Dataset: sandwich (GitHub, angiechang11/sandwich). Classes: deluxe sandwich, plain sandwich, veggie sandwich.

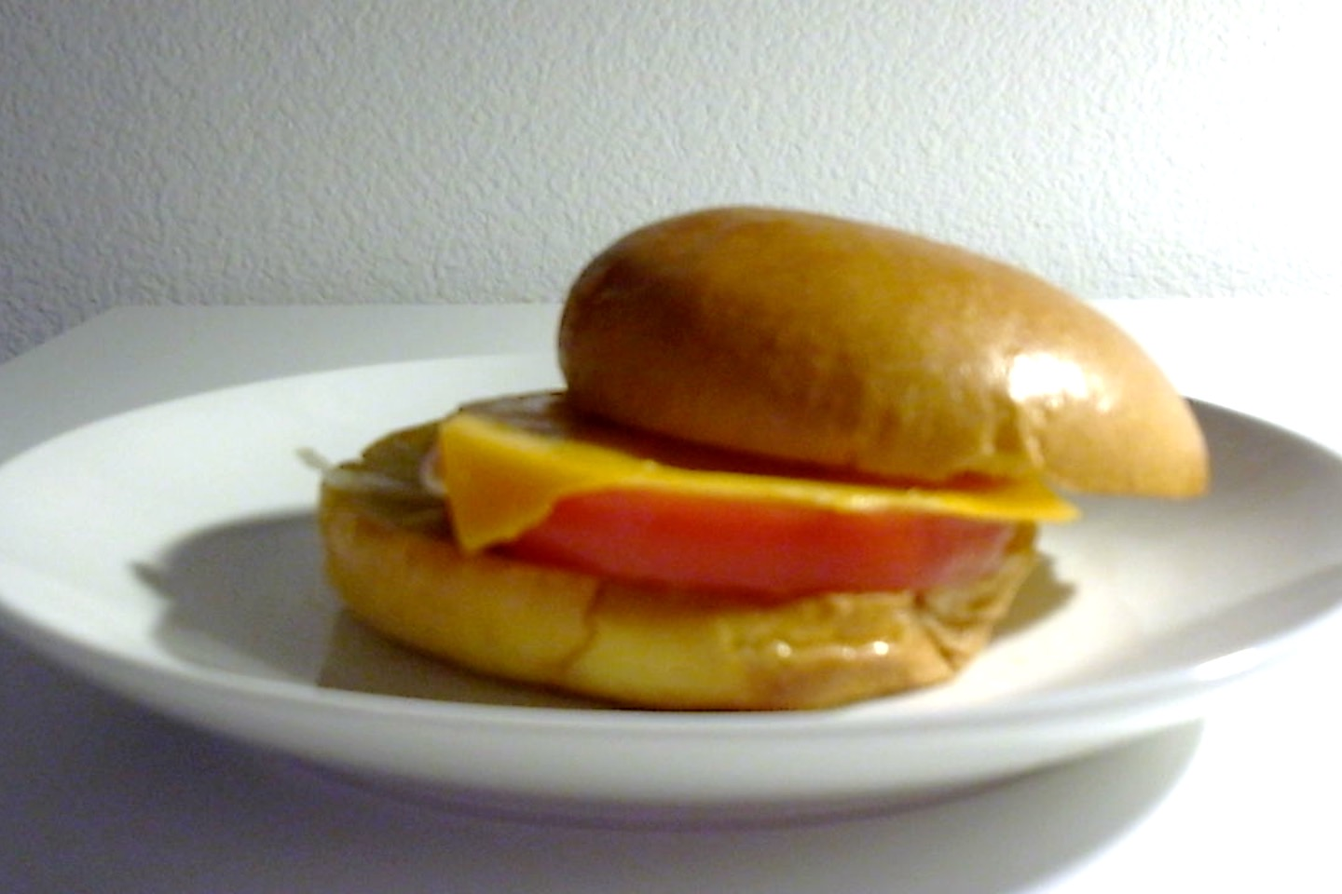
Label: veggie sandwich

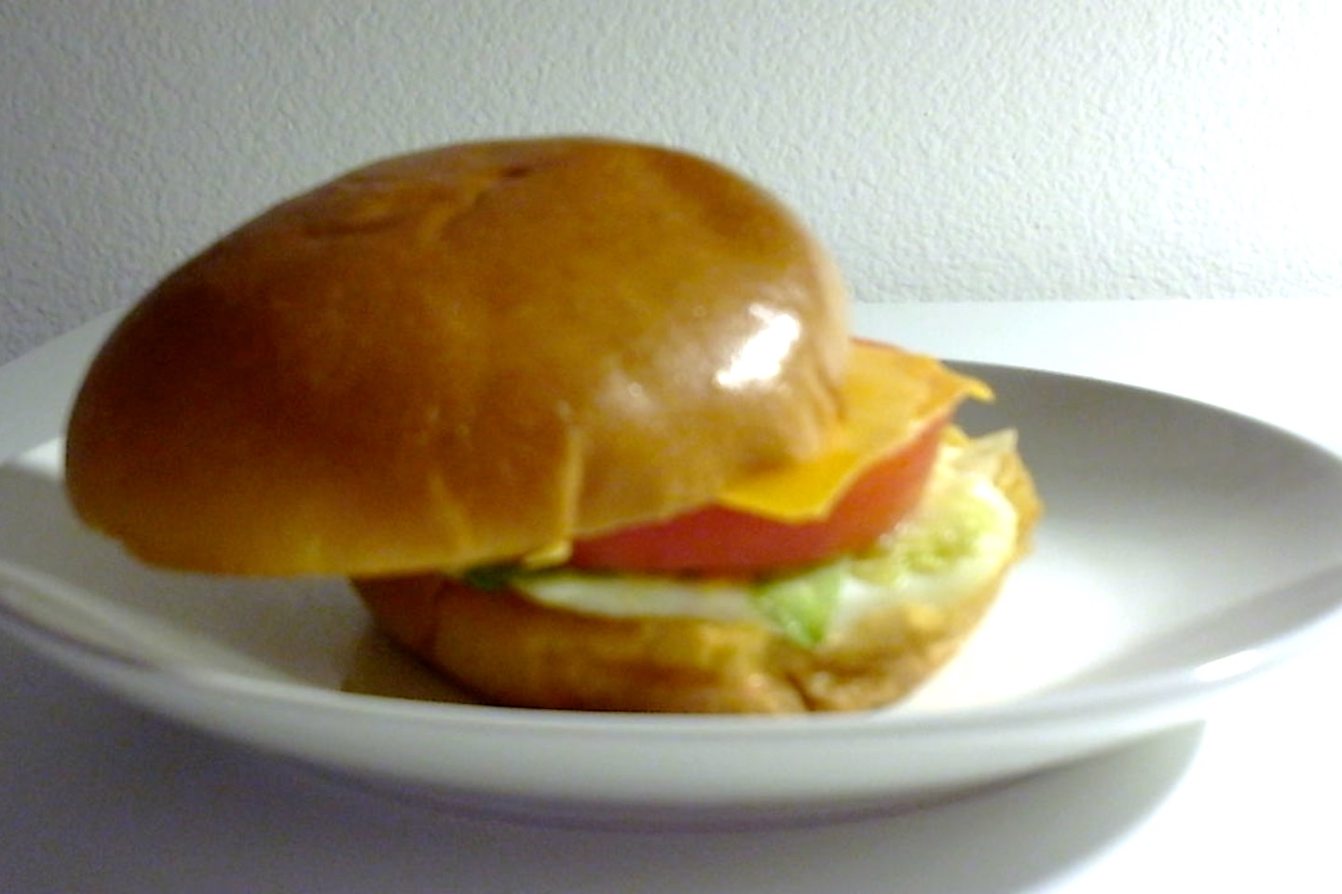
Label: deluxe sandwich

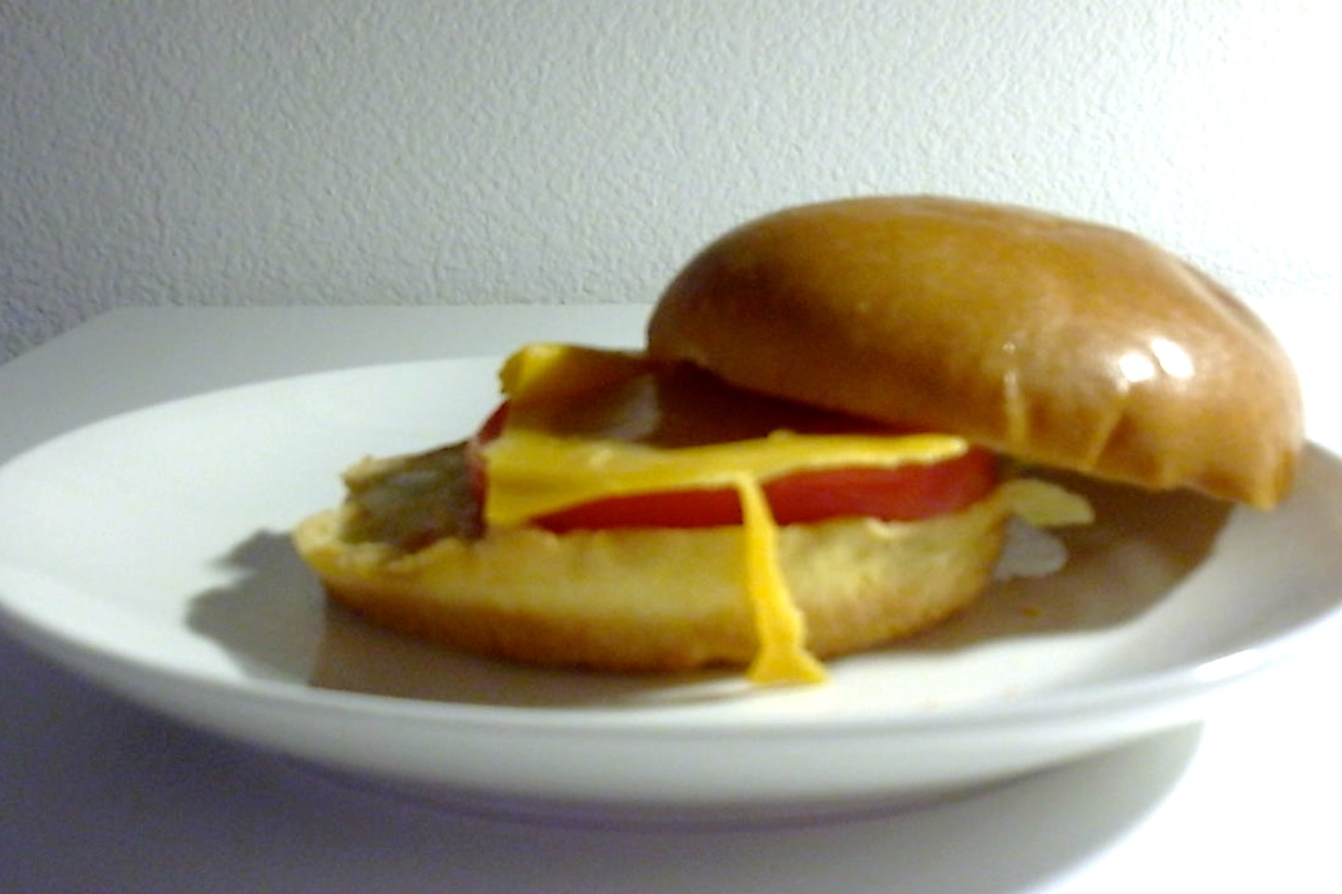
Label: veggie sandwich

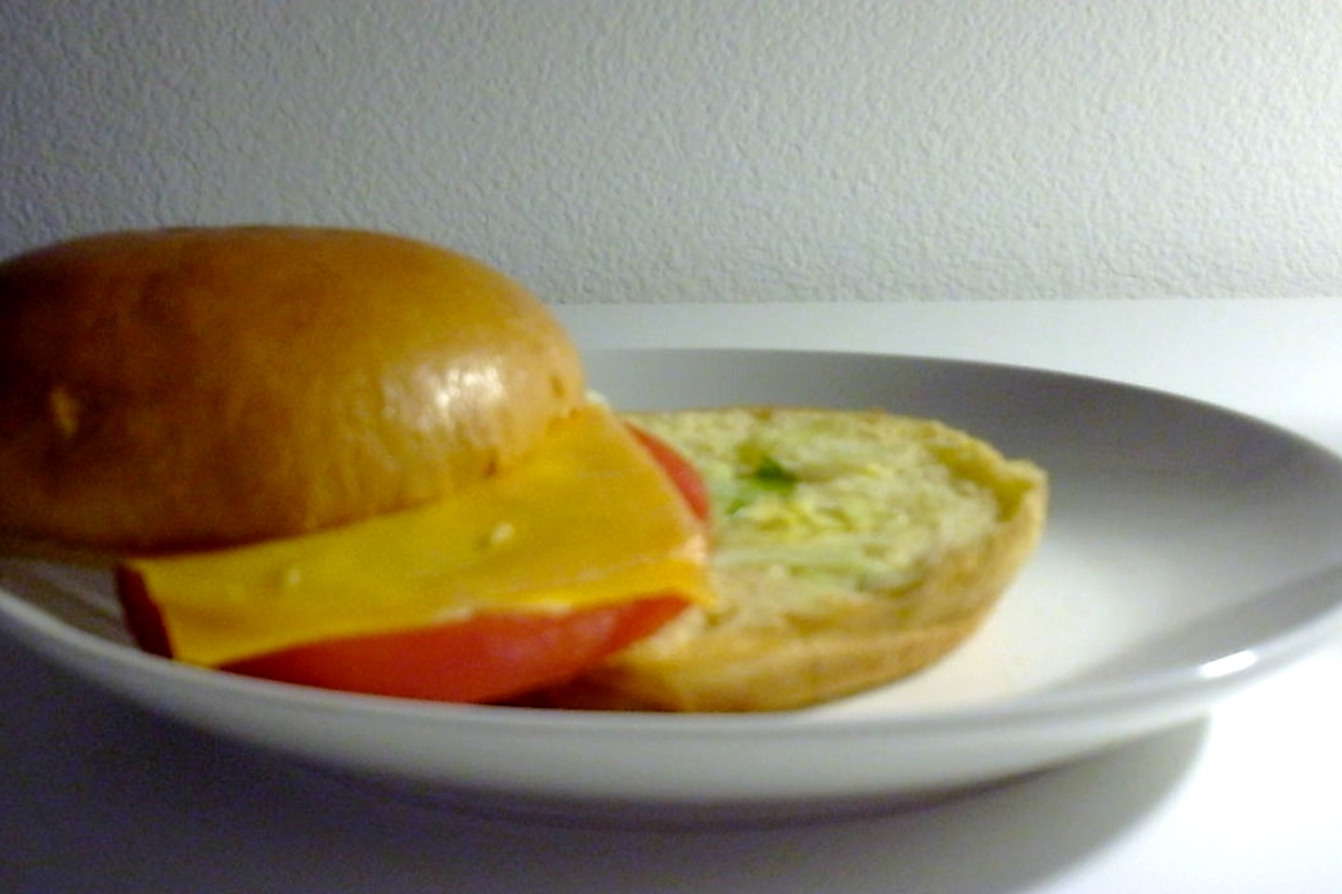
Label: veggie sandwich

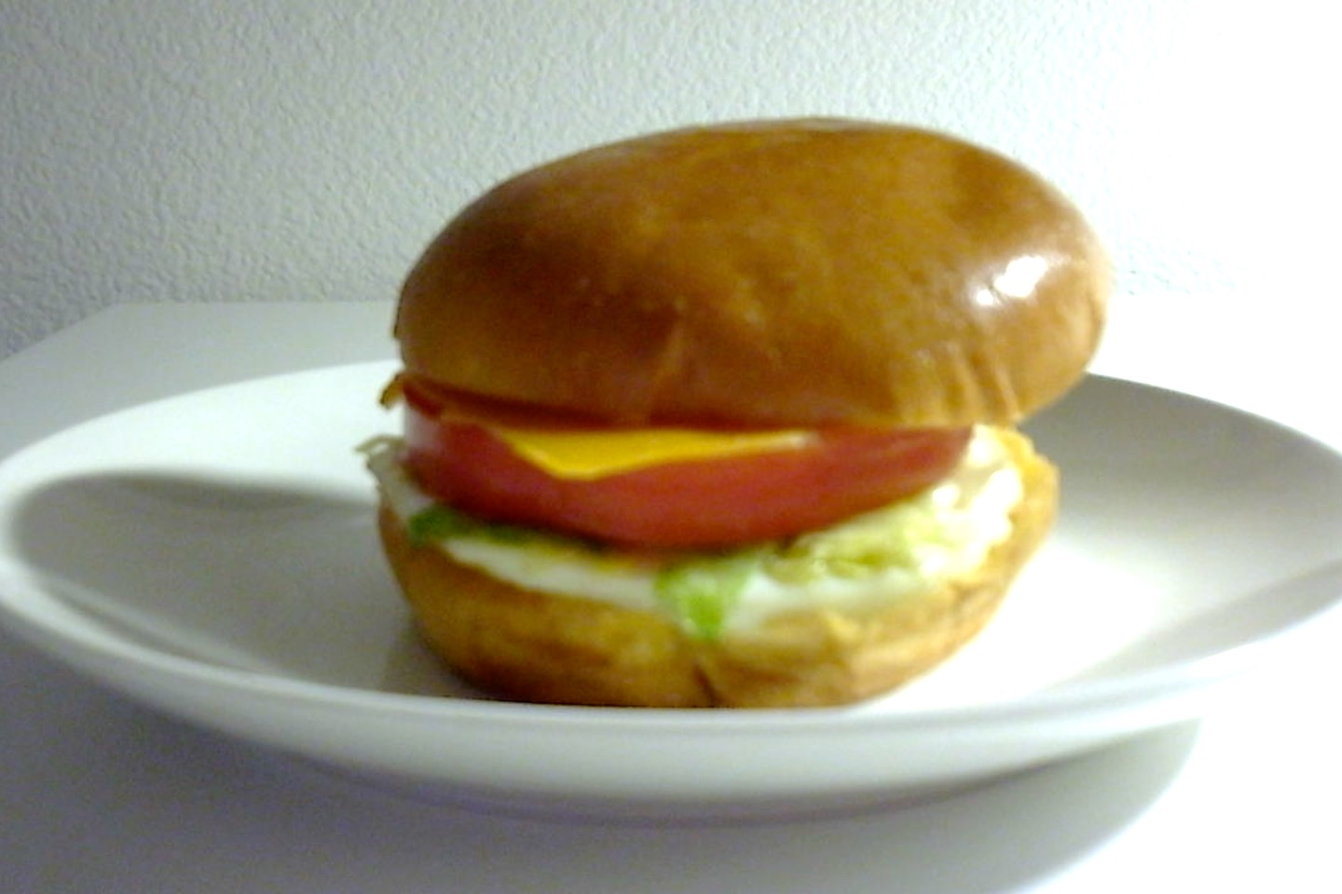
Label: deluxe sandwich

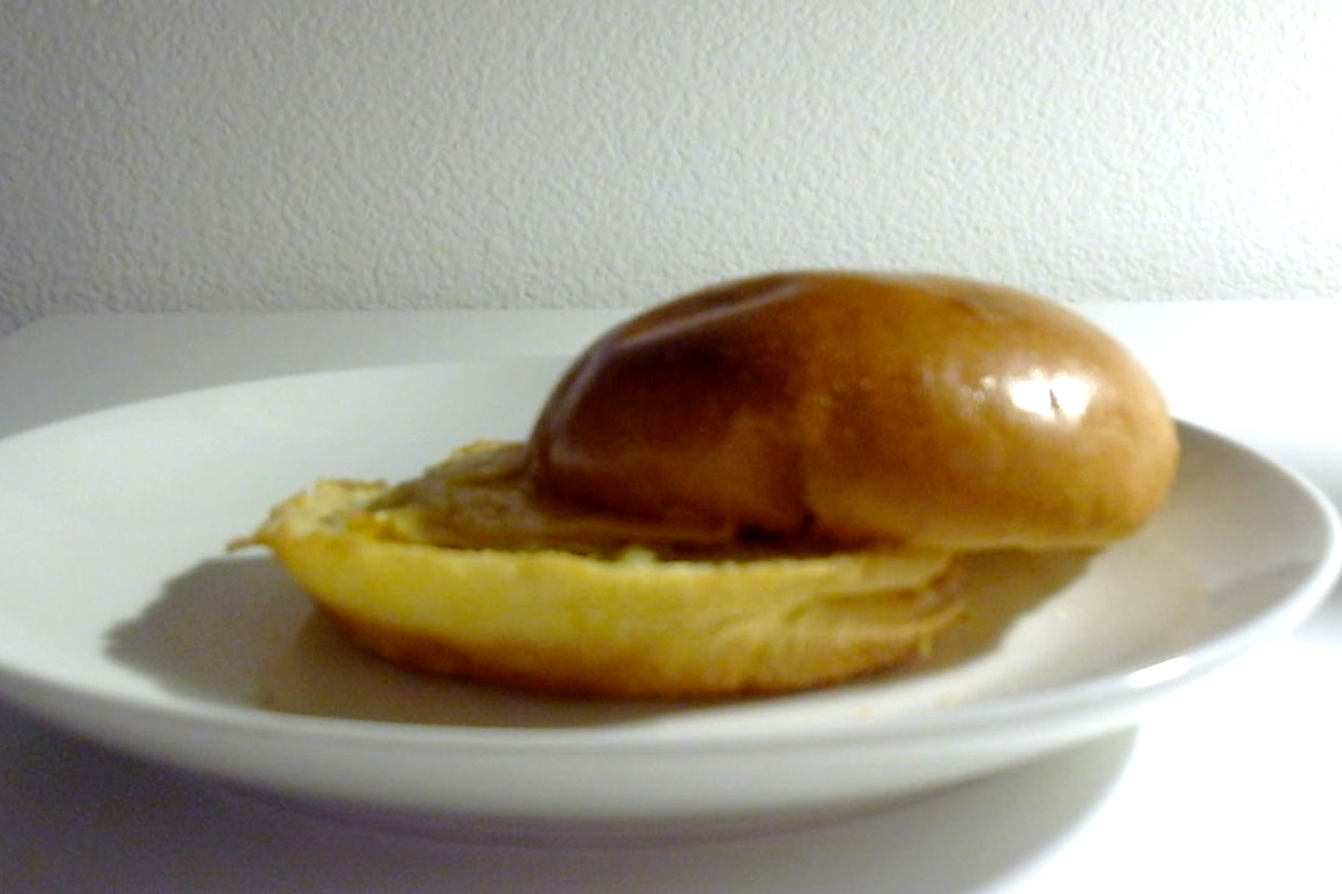
Label: plain sandwich
